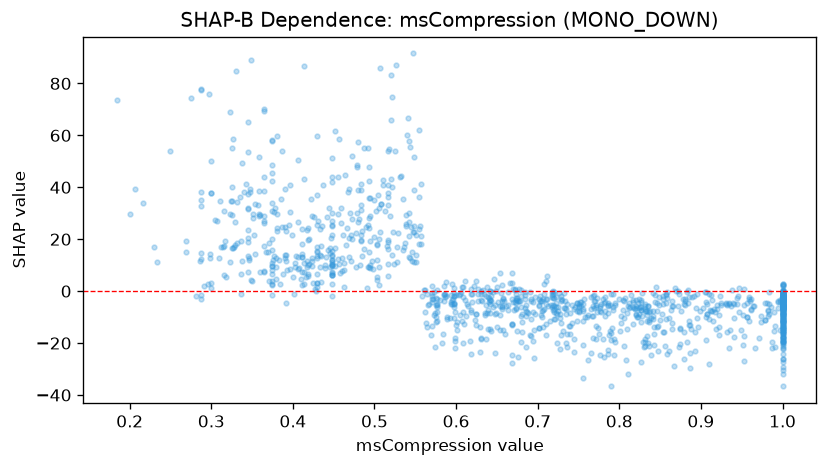

The table this chart was drawn from, first rows:
feature_value, shap_value
0.329, 26.73
0.433, 24.06
0.411, 23.99
0.327, 16.76
0.434, 17.33
0.548, 25.11
1.0, -6.509
0.717, -2.402
0.436, 25.22
0.656, -6.223
0.477, 22.49
0.702, -2.857
0.783, -4.156
0.585, -1.316
1.0, -2.148
1.0, -1.415
0.981, -4.62
0.397, 8.549
0.965, -5.538
0.916, -6.9
0.23, 16.88
0.685, -6.35
0.702, -5.704
0.94, -4.872
0.997, -3.492
0.726, -0.7686
0.483, 21.81
1.0, -3.487
0.895, -10.24
0.495, 10.11
0.424, 9.813
0.288, 14.57
0.677, -3.749
0.585, 1.799
0.853, -5.096
0.387, 24.73
0.786, -4.762
0.752, -4.272
0.994, -6.391
0.38, 22.97
0.618, -8.009
0.825, -5.988
0.381, 29.81
0.746, -6.111
0.523, 22.59
0.482, 10.22
0.8, -2.941
0.986, -6.091
0.39, 24.72
0.664, -5.45
0.4, 5.479
1.0, -3.872
0.75, -4.783
0.674, -3.406
0.995, -4.174
0.841, -0.7817
0.849, -2.393
0.894, -6.677
0.88, -3.973
0.575, -5.336
... 1,180 more rows
